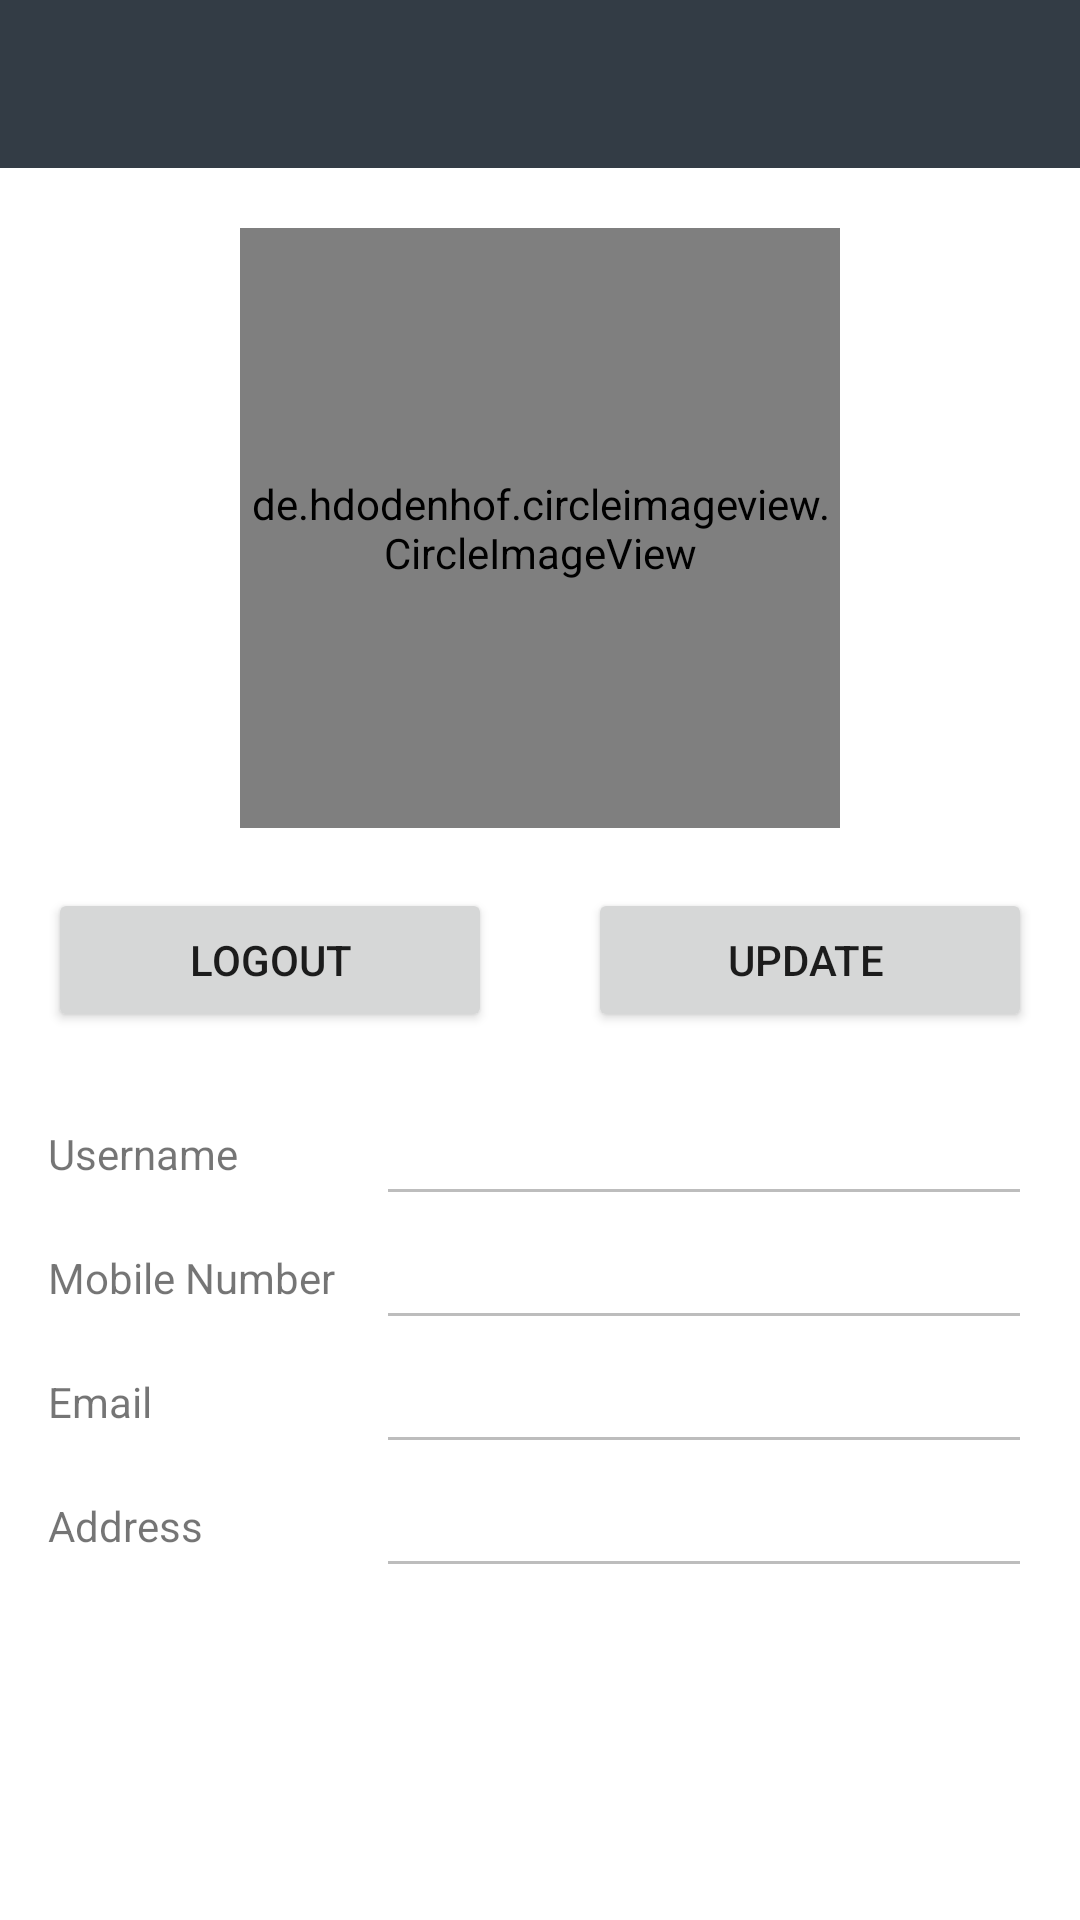

The Android layout XML behind this screen, and the referenced resources:
<!-- AndroidManifest.xml: application theme AppTheme -->
<!-- res/layout/activity_my_account.xml -->
<?xml version="1.0" encoding="utf-8"?>
<androidx.constraintlayout.widget.ConstraintLayout xmlns:android="http://schemas.android.com/apk/res/android"
    xmlns:app="http://schemas.android.com/apk/res-auto"
    xmlns:tools="http://schemas.android.com/tools"
    android:layout_width="match_parent"
    android:layout_height="match_parent"
    tools:context=".auth.myAccount">


    <include
        android:id="@+id/top"
        layout="@layout/toolbar" />


    <androidx.constraintlayout.widget.ConstraintLayout
        android:layout_width="match_parent"
        android:layout_height="0dp"
        app:layout_constraintBottom_toBottomOf="parent"
        app:layout_constraintStart_toStartOf="parent"
        app:layout_constraintTop_toBottomOf="@+id/top">

        <de.hdodenhof.circleimageview.CircleImageView
            android:id="@+id/userImage"
            android:layout_width="200dp"
            android:layout_height="200dp"
            android:layout_marginTop="20dp"
            android:src="@drawable/userimage"
            app:civ_border_color="#FF000000"
            app:civ_border_width="2dp"
            app:layout_constraintEnd_toEndOf="parent"
            app:layout_constraintStart_toStartOf="parent"
            app:layout_constraintTop_toTopOf="parent" />


        <LinearLayout
            android:id="@+id/linearLayout"
            android:layout_width="match_parent"
            android:layout_height="wrap_content"
            android:layout_marginTop="20dp"
            android:orientation="horizontal"
            app:layout_constraintEnd_toEndOf="parent"
            app:layout_constraintStart_toStartOf="parent"
            app:layout_constraintTop_toBottomOf="@+id/userImage">

            <Button
                android:id="@+id/logOutUser"
                android:layout_width="wrap_content"
                android:layout_height="wrap_content"
                android:layout_weight="1"
                android:layout_marginHorizontal="16dp"
                android:onClick="logoutUser"
                android:text="Logout" />

            <Button
                android:id="@+id/Update"
                android:layout_width="wrap_content"
                android:layout_height="wrap_content"
                android:layout_weight="1"
                android:layout_marginHorizontal="16dp"
                android:onClick="UpdateProfile"
                android:text="Update " />
        </LinearLayout>

        <LinearLayout
            android:layout_width="match_parent"
            android:layout_height="0dp"
            android:layout_marginHorizontal="16dp"
            android:layout_marginVertical="20dp"
            android:orientation="vertical"
            app:layout_constraintEnd_toEndOf="parent"
            app:layout_constraintStart_toStartOf="parent"
            app:layout_constraintTop_toBottomOf="@+id/linearLayout">

            <LinearLayout
                android:layout_width="match_parent"
                android:layout_height="match_parent"
                android:layout_weight="1"
                android:orientation="horizontal">

                <TextView
                    android:layout_width="match_parent"
                    android:layout_height="wrap_content"
                    android:layout_gravity="center"
                    android:layout_weight="2"
                    android:text="@string/username" />

                <EditText
                    android:id="@+id/accUserName"
                    android:layout_width="match_parent"
                    android:layout_height="wrap_content"
                    android:textColor="@color/colorPrimaryDark"
                    android:enabled="false"
                    android:gravity="center_vertical"
                    android:layout_weight="1"
                    android:inputType="none" />
            </LinearLayout>

            <LinearLayout
                android:layout_width="match_parent"
                android:layout_height="match_parent"
                android:layout_weight="1"
                android:orientation="horizontal">

                <TextView
                    android:layout_width="match_parent"
                    android:layout_height="wrap_content"
                    android:layout_gravity="center"
                    android:layout_weight="2"
                    android:text="@string/mobile_number" />

                <EditText
                    android:id="@+id/accMobile"
                    android:layout_width="match_parent"
                    android:layout_height="wrap_content"
                    android:layout_weight="1"
                    android:gravity="center_vertical"
                    android:textColor="@color/colorPrimaryDark"
                    android:enabled="false"
                    android:inputType="phone" />
            </LinearLayout>

            <LinearLayout
                android:layout_width="match_parent"
                android:layout_height="match_parent"
                android:layout_weight="1"
                android:orientation="horizontal">

                <TextView
                    android:layout_width="match_parent"
                    android:layout_height="wrap_content"
                    android:layout_gravity="center"
                    android:layout_weight="2"
                    android:text="@string/Email" />

                <EditText
                    android:id="@+id/accEmail"
                    android:layout_width="match_parent"
                    android:layout_height="wrap_content"
                    android:textColor="@color/colorPrimaryDark"
                    android:enabled="false"
                    android:gravity="center_vertical"
                    android:layout_weight="1"
                    android:inputType="none" />
            </LinearLayout>

            <LinearLayout
                android:layout_width="match_parent"
                android:layout_height="match_parent"
                android:layout_weight="1"
                android:orientation="horizontal">

                <TextView
                    android:layout_width="match_parent"
                    android:layout_height="wrap_content"
                    android:layout_gravity="center"
                    android:layout_weight="2"
                    android:text="@string/address" />

                <EditText
                    android:id="@+id/accAddress"
                    android:layout_width="match_parent"
                    android:layout_height="wrap_content"
                    android:layout_weight="1"
                    android:gravity="center_vertical"
                    android:textColor="@color/colorPrimaryDark"
                    android:enabled="false"
                    android:inputType="textPostalAddress" />
            </LinearLayout>

        </LinearLayout>


    </androidx.constraintlayout.widget.ConstraintLayout>


</androidx.constraintlayout.widget.ConstraintLayout>
<!-- res/layout/toolbar.xml (included above) -->
<?xml version="1.0" encoding="utf-8"?>
<androidx.coordinatorlayout.widget.CoordinatorLayout xmlns:android="http://schemas.android.com/apk/res/android"
    android:layout_width="match_parent"
    android:layout_height="wrap_content"
    android:elevation="3dp"
    xmlns:app="http://schemas.android.com/apk/res-auto">


    <com.google.android.material.appbar.AppBarLayout
        android:id="@+id/appBarLayout"
        android:layout_width="match_parent"
        android:layout_height="wrap_content"
        android:theme="@style/Theme.AppCompat.DayNight.DarkActionBar">

        <androidx.appcompat.widget.Toolbar
            android:id="@+id/toolbar"
            app:titleTextColor="#ffffff"
            android:layout_width="match_parent"
            android:layout_height="?attr/actionBarSize"
            android:background="@color/colorPrimary"
            app:layout_anchor="@+id/appBarLayout"
            app:layout_anchorGravity="center"
            app:theme="@style/ThemeOverlay.AppCompat"/>

    </com.google.android.material.appbar.AppBarLayout>

</androidx.coordinatorlayout.widget.CoordinatorLayout>
<!-- resources referenced by this layout -->
<resources>
  <color name="colorPrimary">#333C45</color>
  <color name="colorPrimaryDark">#929393</color>
  <string name="Email">Email</string>
  <string name="address">Address</string>
  <string name="mobile_number">Mobile Number</string>
  <string name="username">Username</string>
  <style name="AppTheme" parent="Theme.MaterialComponents.Light.NoActionBar">
          
          <item name="colorPrimary">@color/colorPrimary</item>
          <item name="colorPrimaryDark">@color/colorPrimaryDark</item>
          <item name="colorAccent">@color/colorAccent</item>
  
          <item name="textAppearanceHeadline1">@style/TextAppearance.MaterialComponents.Headline1</item>
          <item name="textAppearanceHeadline2">@style/TextAppearance.MaterialComponents.Headline2</item>
          <item name="textAppearanceHeadline3">@style/TextAppearance.MaterialComponents.Headline3</item>
          <item name="textAppearanceHeadline4">@style/TextAppearance.MaterialComponents.Headline4</item>
          <item name="textAppearanceHeadline5">@style/TextAppearance.MaterialComponents.Headline5</item>
          <item name="textAppearanceHeadline6">@style/TextAppearance.MaterialComponents.Headline6</item>
          <item name="textAppearanceSubtitle1">@style/TextAppearance.MaterialComponents.Subtitle1</item>
          <item name="textAppearanceSubtitle2">@style/TextAppearance.MaterialComponents.Subtitle2</item>
          <item name="textAppearanceBody1">@style/TextAppearance.MaterialComponents.Body1</item>
          <item name="textAppearanceBody2">@style/TextAppearance.MaterialComponents.Body2</item>
          <item name="textAppearanceCaption">@style/TextAppearance.MaterialComponents.Caption</item>
          <item name="textAppearanceButton">@style/TextAppearance.MaterialComponents.Button</item>
          <item name="textAppearanceOverline">@style/TextAppearance.MaterialComponents.Overline</item>
      </style>
  <color name="colorAccent">#03C3EA</color>
</resources>
